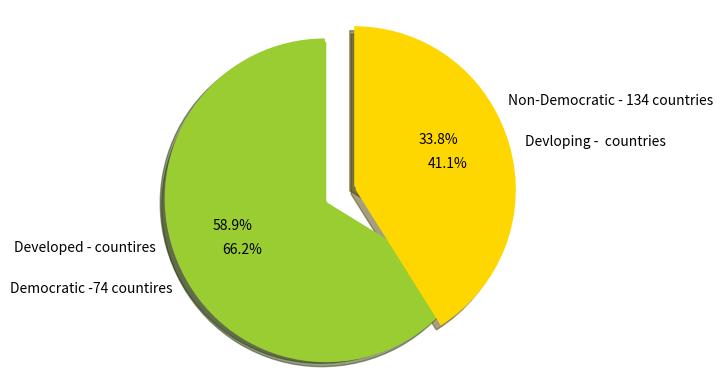

Source code (Python):
import matplotlib.pyplot as plt

# The slices will be ordered and plotted counter-clockwise.
pie1_labels = 'Democratic -74 countires','Non-Democratic - 134 countries'
pie2_labels = 'Developed - countires','Devloping -  countries'
sizes = []
pie2_sizes = []

Democratic_total = 3052
Non_Democratic_total = 1556	
Devloped_Total = 2715
Devloping_Total = 1893

total = Democratic_total+Non_Democratic_total

sizes.append((Democratic_total/total)*100)
sizes.append((Non_Democratic_total/total)*100)
pie2_sizes.append((Devloped_Total/total)*100)
pie2_sizes.append((Devloping_Total/total)*100)




colors = ['yellowgreen', 'gold']
explode = (0.1, 0.1)  # only "explode" the 2nd slice (i.e. 'Hogs')

plt.pie(sizes, explode=explode, labels=pie1_labels, colors=colors,
        autopct='%1.1f%%', shadow=True, startangle=90)

plt.pie(pie2_sizes, explode=explode, labels=pie2_labels, colors=colors,
        autopct='%1.1f%%', shadow=True, startangle=90)


plt.axis('equal')

plt.show()